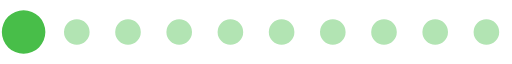
t = 0.00 s
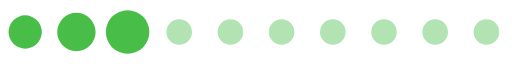
t = 0.15 s
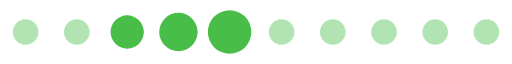
t = 0.30 s
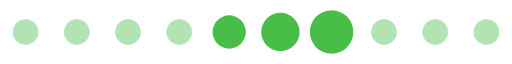
t = 0.46 s
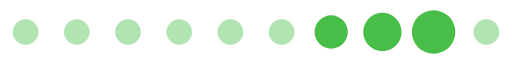
t = 0.61 s
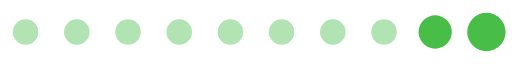
t = 0.76 s

The animated SVG that drew these frames (rendered in a browser with its animation timeline set to each time). Animation: 1 SMIL element (animateTransform=1); one cycle of 0.91 s, repeats indefinitely.

<?xml version="1.0" encoding="UTF-8" standalone="no"?><svg xmlns:svg="http://www.w3.org/2000/svg" xmlns="http://www.w3.org/2000/svg" xmlns:xlink="http://www.w3.org/1999/xlink" version="1.0" width="160px" height="20px" viewBox="0 0 128 16" xml:space="preserve"><path fill="#b2e4b3" d="M6.4,4.8A3.2,3.2,0,1,1,3.2,8,3.2,3.2,0,0,1,6.4,4.8Zm12.8,0A3.2,3.2,0,1,1,16,8,3.2,3.2,0,0,1,19.2,4.8ZM32,4.8A3.2,3.2,0,1,1,28.8,8,3.2,3.2,0,0,1,32,4.8Zm12.8,0A3.2,3.2,0,1,1,41.6,8,3.2,3.2,0,0,1,44.8,4.8Zm12.8,0A3.2,3.2,0,1,1,54.4,8,3.2,3.2,0,0,1,57.6,4.8Zm12.8,0A3.2,3.2,0,1,1,67.2,8,3.2,3.2,0,0,1,70.4,4.8Zm12.8,0A3.2,3.2,0,1,1,80,8,3.2,3.2,0,0,1,83.2,4.8ZM96,4.8A3.2,3.2,0,1,1,92.8,8,3.2,3.2,0,0,1,96,4.8Zm12.8,0A3.2,3.2,0,1,1,105.6,8,3.2,3.2,0,0,1,108.8,4.8Zm12.8,0A3.2,3.2,0,1,1,118.4,8,3.2,3.2,0,0,1,121.6,4.8Z"/><g><path fill="#48be49" d="M-42.7,3.84A4.16,4.16,0,0,1-38.54,8a4.16,4.16,0,0,1-4.16,4.16A4.16,4.16,0,0,1-46.86,8,4.16,4.16,0,0,1-42.7,3.84Zm12.8-.64A4.8,4.8,0,0,1-25.1,8a4.8,4.8,0,0,1-4.8,4.8A4.8,4.8,0,0,1-34.7,8,4.8,4.8,0,0,1-29.9,3.2Zm12.8-.64A5.44,5.44,0,0,1-11.66,8a5.44,5.44,0,0,1-5.44,5.44A5.44,5.44,0,0,1-22.54,8,5.44,5.44,0,0,1-17.1,2.56Z"/><animateTransform attributeName="transform" type="translate" values="23 0;36 0;49 0;62 0;74.5 0;87.5 0;100 0;113 0;125.5 0;138.5 0;151.5 0;164.5 0;178 0" calcMode="discrete" dur="910ms" repeatCount="indefinite"/></g></svg>
